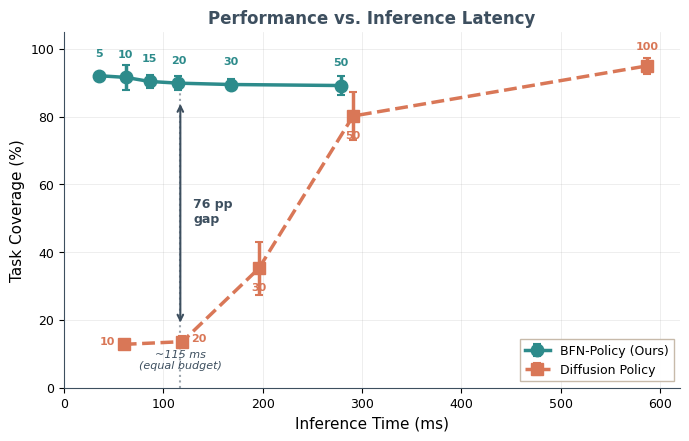

Reproduce this figure in Python.
#!/usr/bin/env python3
"""
Plot: Inference Time vs. Task Performance

Generates a publication-quality figure comparing BFN-Policy and Diffusion Policy
at equal computational budgets. This directly addresses the question:
"What happens when we run diffusion with fewer steps to match BFN's speed?"

Usage:
    python scripts/plot_time_vs_performance.py
"""

import matplotlib
matplotlib.use('Agg')  # Non-interactive backend for headless servers
import matplotlib.pyplot as plt
import matplotlib.patches as mpatches
import numpy as np
from pathlib import Path

# =============================================================================
# Configuration
# =============================================================================

# Anthropic color palette
COLORS = {
    'teal': '#2D8B8B',
    'coral': '#D97757', 
    'slate': '#3D4F5F',
    'sand': '#F5F0E8',
    'tan': '#C4B7A6',
    'cream': '#FAF7F2',
}

# Output paths
OUTPUT_DIR = Path('figures/publication')
OUTPUT_DIR.mkdir(parents=True, exist_ok=True)

# =============================================================================
# Data (from Table 4.2: Ablation over inference steps)
# =============================================================================

BFN = {
    'steps': np.array([5, 10, 15, 20, 30, 50]),
    'score': np.array([92.1, 91.6, 90.4, 89.9, 89.5, 89.2]),
    'score_std': np.array([0.9, 3.7, 2.0, 2.1, 1.7, 2.8]),
    'time_ms': np.array([35, 62, 86, 115, 168, 279]),
}

DIFFUSION = {
    'steps': np.array([10, 20, 30, 50, 100]),
    'score': np.array([12.8, 13.6, 35.2, 80.2, 95.0]),
    'score_std': np.array([1.4, 1.6, 7.9, 7.0, 2.3]),
    'time_ms': np.array([60, 119, 196, 291, 587]),
}

# =============================================================================
# Plot Setup
# =============================================================================

def setup_style():
    """Configure matplotlib for publication-quality output."""
    plt.rcParams.update({
        'font.family': 'sans-serif',
        'font.sans-serif': ['Helvetica', 'Arial', 'DejaVu Sans'],
        'font.size': 10,
        'axes.labelsize': 11,
        'axes.titlesize': 12,
        'legend.fontsize': 9,
        'xtick.labelsize': 9,
        'ytick.labelsize': 9,
        'axes.linewidth': 0.8,
        'lines.linewidth': 2,
        'lines.markersize': 7,
        'figure.dpi': 150,
        'savefig.dpi': 300,
        'savefig.bbox': 'tight',
        'savefig.pad_inches': 0.1,
    })

# =============================================================================
# Main Plot
# =============================================================================

def plot_time_vs_performance():
    """Generate the inference time vs. performance comparison."""
    
    setup_style()
    
    fig, ax = plt.subplots(figsize=(7, 4.5))
    
    # Background
    ax.set_facecolor('white')
    fig.patch.set_facecolor('white')
    
    # --- Plot BFN-Policy ---
    ax.errorbar(
        BFN['time_ms'], BFN['score'], yerr=BFN['score_std'],
        fmt='o-', color=COLORS['teal'], 
        linewidth=2.5, markersize=9, capsize=3, capthick=1.5,
        label='BFN-Policy (Ours)', zorder=10
    )
    
    # --- Plot Diffusion Policy ---
    ax.errorbar(
        DIFFUSION['time_ms'], DIFFUSION['score'], yerr=DIFFUSION['score_std'],
        fmt='s--', color=COLORS['coral'],
        linewidth=2.5, markersize=8, capsize=3, capthick=1.5,
        label='Diffusion Policy', zorder=9
    )
    
    # --- Step count labels ---
    # BFN labels (above points) - with custom offsets to avoid overlap
    bfn_offsets = [(0, 14), (0, 14), (0, 14), (0, 14), (0, 14), (0, 14)]
    for (t, s, n), offset in zip(
        zip(BFN['time_ms'], BFN['score'], BFN['steps']),
        bfn_offsets
    ):
        ax.annotate(
            '{}'.format(n), (t, s), textcoords="offset points",
            xytext=offset, ha='center', fontsize=8, 
            color=COLORS['teal'], fontweight='bold'
        )
    
    # Diffusion labels - position carefully to avoid overlaps
    # steps: [10, 20, 30, 50, 100] at scores [12.8, 13.6, 35.2, 80.2, 95.0]
    diff_offsets = [(-12, 0), (12, 0), (0, -16), (0, -16), (0, 12)]
    for (t, s, n), offset in zip(
        zip(DIFFUSION['time_ms'], DIFFUSION['score'], DIFFUSION['steps']), 
        diff_offsets
    ):
        ax.annotate(
            '{}'.format(n), (t, s), textcoords="offset points",
            xytext=offset, ha='center', fontsize=8,
            color=COLORS['coral'], fontweight='bold'
        )
    
    # --- Key result annotation ---
    # Arrow pointing to the gap at equal budget (between BFN@20 and Diff@20)
    ax.annotate(
        '',
        xy=(117, 18), xytext=(117, 85),
        arrowprops=dict(
            arrowstyle='<->', color=COLORS['slate'],
            lw=1.5, shrinkA=3, shrinkB=3
        )
    )
    
    # Gap label - positioned to the right of the arrow
    ax.annotate(
        '76 pp\ngap',
        xy=(130, 52), fontsize=9, color=COLORS['slate'],
        fontweight='bold', ha='left', va='center'
    )
    
    # Equal budget label - at the bottom
    ax.axvline(x=117, color=COLORS['slate'], linestyle=':', alpha=0.5, linewidth=1.5, ymax=0.85)
    ax.annotate(
        '~115 ms\n(equal budget)',
        xy=(117, 5), fontsize=8, color=COLORS['slate'],
        ha='center', va='bottom', style='italic'
    )
    
    # --- Axes ---
    ax.set_xlabel('Inference Time (ms)', fontweight='medium')
    ax.set_ylabel('Task Coverage (%)', fontweight='medium')
    ax.set_xlim(0, 620)
    ax.set_ylim(0, 105)
    
    # Grid
    ax.grid(True, alpha=0.3, linestyle='-', linewidth=0.5)
    ax.set_axisbelow(True)
    
    # Spines
    ax.spines['top'].set_visible(False)
    ax.spines['right'].set_visible(False)
    ax.spines['left'].set_color(COLORS['slate'])
    ax.spines['bottom'].set_color(COLORS['slate'])
    
    # Legend
    ax.legend(
        loc='lower right', framealpha=0.95,
        edgecolor=COLORS['tan'], fancybox=False
    )
    
    # --- Title ---
    ax.set_title(
        'Performance vs. Inference Latency',
        fontweight='bold', color=COLORS['slate']
    )
    
    plt.tight_layout()
    
    # --- Save ---
    pdf_path = str(OUTPUT_DIR / 'fig_time_vs_performance.pdf')
    png_path = str(OUTPUT_DIR / 'fig_time_vs_performance.png')
    plt.savefig(pdf_path)
    plt.savefig(png_path)
    print("Saved to {}".format(pdf_path))
    plt.close()

# =============================================================================
# Summary Statistics
# =============================================================================

def print_summary():
    """Print key statistics for the paper."""
    
    print("\n" + "="*60)
    print("EQUAL-BUDGET COMPARISON (Key Result)")
    print("="*60)
    
    # Find closest time match
    bfn_20 = {'time': 115, 'score': 89.9, 'steps': 20}
    diff_20 = {'time': 119, 'score': 13.6, 'steps': 20}
    
    print(f"\nAt ~115ms inference budget:")
    print(f"  BFN-Policy  @ {bfn_20['steps']} steps: {bfn_20['score']:.1f}% ({bfn_20['time']}ms)")
    print(f"  Diffusion   @ {diff_20['steps']} steps: {diff_20['score']:.1f}% ({diff_20['time']}ms)")
    print(f"  Gap: {bfn_20['score'] - diff_20['score']:.1f} percentage points")
    
    print("\n" + "-"*60)
    print("OPERATING POINTS (Default Configuration)")
    print("-"*60)
    
    bfn_default = {'time': 115, 'score': 89.9, 'steps': 20}
    diff_default = {'time': 587, 'score': 95.0, 'steps': 100}
    
    print(f"\nBFN-Policy  @ {bfn_default['steps']} steps: {bfn_default['score']:.1f}% ({bfn_default['time']}ms)")
    print(f"Diffusion   @ {diff_default['steps']} steps: {diff_default['score']:.1f}% ({diff_default['time']}ms)")
    print(f"Speedup: {diff_default['time'] / bfn_default['time']:.1f}x")
    print(f"Score gap: {diff_default['score'] - bfn_default['score']:.1f} percentage points")
    
    print("\n" + "="*60 + "\n")

# =============================================================================
# Entry Point
# =============================================================================

if __name__ == '__main__':
    print_summary()
    plot_time_vs_performance()
